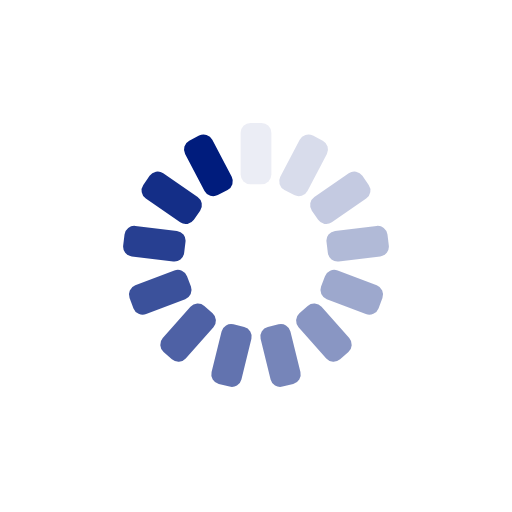
t = 0.00 s
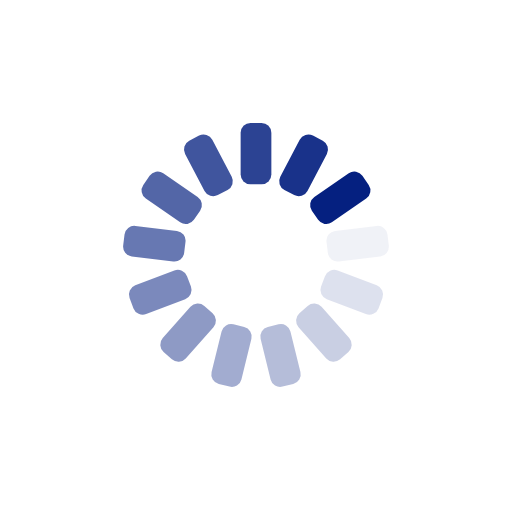
t = 0.25 s
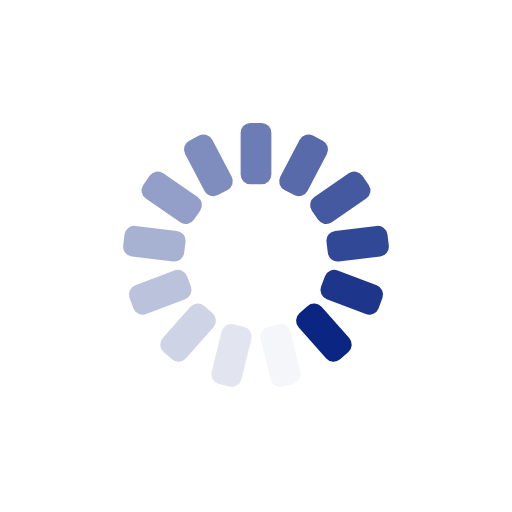
t = 0.50 s
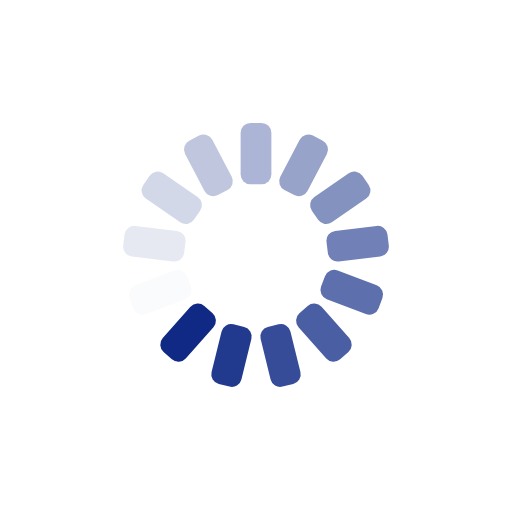
t = 0.75 s

The animated SVG that drew these frames (rendered in a browser with its animation timeline set to each time). Animation: 13 SMIL elements (animate=13); one cycle of 1.00 s, repeats indefinitely.

<?xml version="1.0" encoding="utf-8"?>
<svg xmlns="http://www.w3.org/2000/svg"
  xmlns:xlink="http://www.w3.org/1999/xlink" style="margin: auto; background: none; display: block; shape-rendering: auto;" width="200px" height="200px" viewBox="0 0 100 100" preserveAspectRatio="xMidYMid">
  <g transform="rotate(0 50 50)">
    <rect x="47" y="24" rx="1.92" ry="1.92" width="6" height="12" fill="#001c7d">
      <animate attributeName="opacity" values="1;0" keyTimes="0;1" dur="1s" begin="-0.9230769230769231s" repeatCount="indefinite"></animate>
    </rect>
  </g>
  <g transform="rotate(27.692307692307693 50 50)">
    <rect x="47" y="24" rx="1.92" ry="1.92" width="6" height="12" fill="#001c7d">
      <animate attributeName="opacity" values="1;0" keyTimes="0;1" dur="1s" begin="-0.8461538461538461s" repeatCount="indefinite"></animate>
    </rect>
  </g>
  <g transform="rotate(55.38461538461539 50 50)">
    <rect x="47" y="24" rx="1.92" ry="1.92" width="6" height="12" fill="#001c7d">
      <animate attributeName="opacity" values="1;0" keyTimes="0;1" dur="1s" begin="-0.7692307692307693s" repeatCount="indefinite"></animate>
    </rect>
  </g>
  <g transform="rotate(83.07692307692308 50 50)">
    <rect x="47" y="24" rx="1.92" ry="1.92" width="6" height="12" fill="#001c7d">
      <animate attributeName="opacity" values="1;0" keyTimes="0;1" dur="1s" begin="-0.6923076923076923s" repeatCount="indefinite"></animate>
    </rect>
  </g>
  <g transform="rotate(110.76923076923077 50 50)">
    <rect x="47" y="24" rx="1.92" ry="1.92" width="6" height="12" fill="#001c7d">
      <animate attributeName="opacity" values="1;0" keyTimes="0;1" dur="1s" begin="-0.6153846153846154s" repeatCount="indefinite"></animate>
    </rect>
  </g>
  <g transform="rotate(138.46153846153845 50 50)">
    <rect x="47" y="24" rx="1.92" ry="1.92" width="6" height="12" fill="#001c7d">
      <animate attributeName="opacity" values="1;0" keyTimes="0;1" dur="1s" begin="-0.5384615384615384s" repeatCount="indefinite"></animate>
    </rect>
  </g>
  <g transform="rotate(166.15384615384616 50 50)">
    <rect x="47" y="24" rx="1.92" ry="1.92" width="6" height="12" fill="#001c7d">
      <animate attributeName="opacity" values="1;0" keyTimes="0;1" dur="1s" begin="-0.46153846153846156s" repeatCount="indefinite"></animate>
    </rect>
  </g>
  <g transform="rotate(193.84615384615384 50 50)">
    <rect x="47" y="24" rx="1.92" ry="1.92" width="6" height="12" fill="#001c7d">
      <animate attributeName="opacity" values="1;0" keyTimes="0;1" dur="1s" begin="-0.38461538461538464s" repeatCount="indefinite"></animate>
    </rect>
  </g>
  <g transform="rotate(221.53846153846155 50 50)">
    <rect x="47" y="24" rx="1.92" ry="1.92" width="6" height="12" fill="#001c7d">
      <animate attributeName="opacity" values="1;0" keyTimes="0;1" dur="1s" begin="-0.3076923076923077s" repeatCount="indefinite"></animate>
    </rect>
  </g>
  <g transform="rotate(249.23076923076923 50 50)">
    <rect x="47" y="24" rx="1.92" ry="1.92" width="6" height="12" fill="#001c7d">
      <animate attributeName="opacity" values="1;0" keyTimes="0;1" dur="1s" begin="-0.23076923076923078s" repeatCount="indefinite"></animate>
    </rect>
  </g>
  <g transform="rotate(276.9230769230769 50 50)">
    <rect x="47" y="24" rx="1.92" ry="1.92" width="6" height="12" fill="#001c7d">
      <animate attributeName="opacity" values="1;0" keyTimes="0;1" dur="1s" begin="-0.15384615384615385s" repeatCount="indefinite"></animate>
    </rect>
  </g>
  <g transform="rotate(304.61538461538464 50 50)">
    <rect x="47" y="24" rx="1.92" ry="1.92" width="6" height="12" fill="#001c7d">
      <animate attributeName="opacity" values="1;0" keyTimes="0;1" dur="1s" begin="-0.07692307692307693s" repeatCount="indefinite"></animate>
    </rect>
  </g>
  <g transform="rotate(332.3076923076923 50 50)">
    <rect x="47" y="24" rx="1.92" ry="1.92" width="6" height="12" fill="#001c7d">
      <animate attributeName="opacity" values="1;0" keyTimes="0;1" dur="1s" begin="0s" repeatCount="indefinite"></animate>
    </rect>
  </g>
</svg>